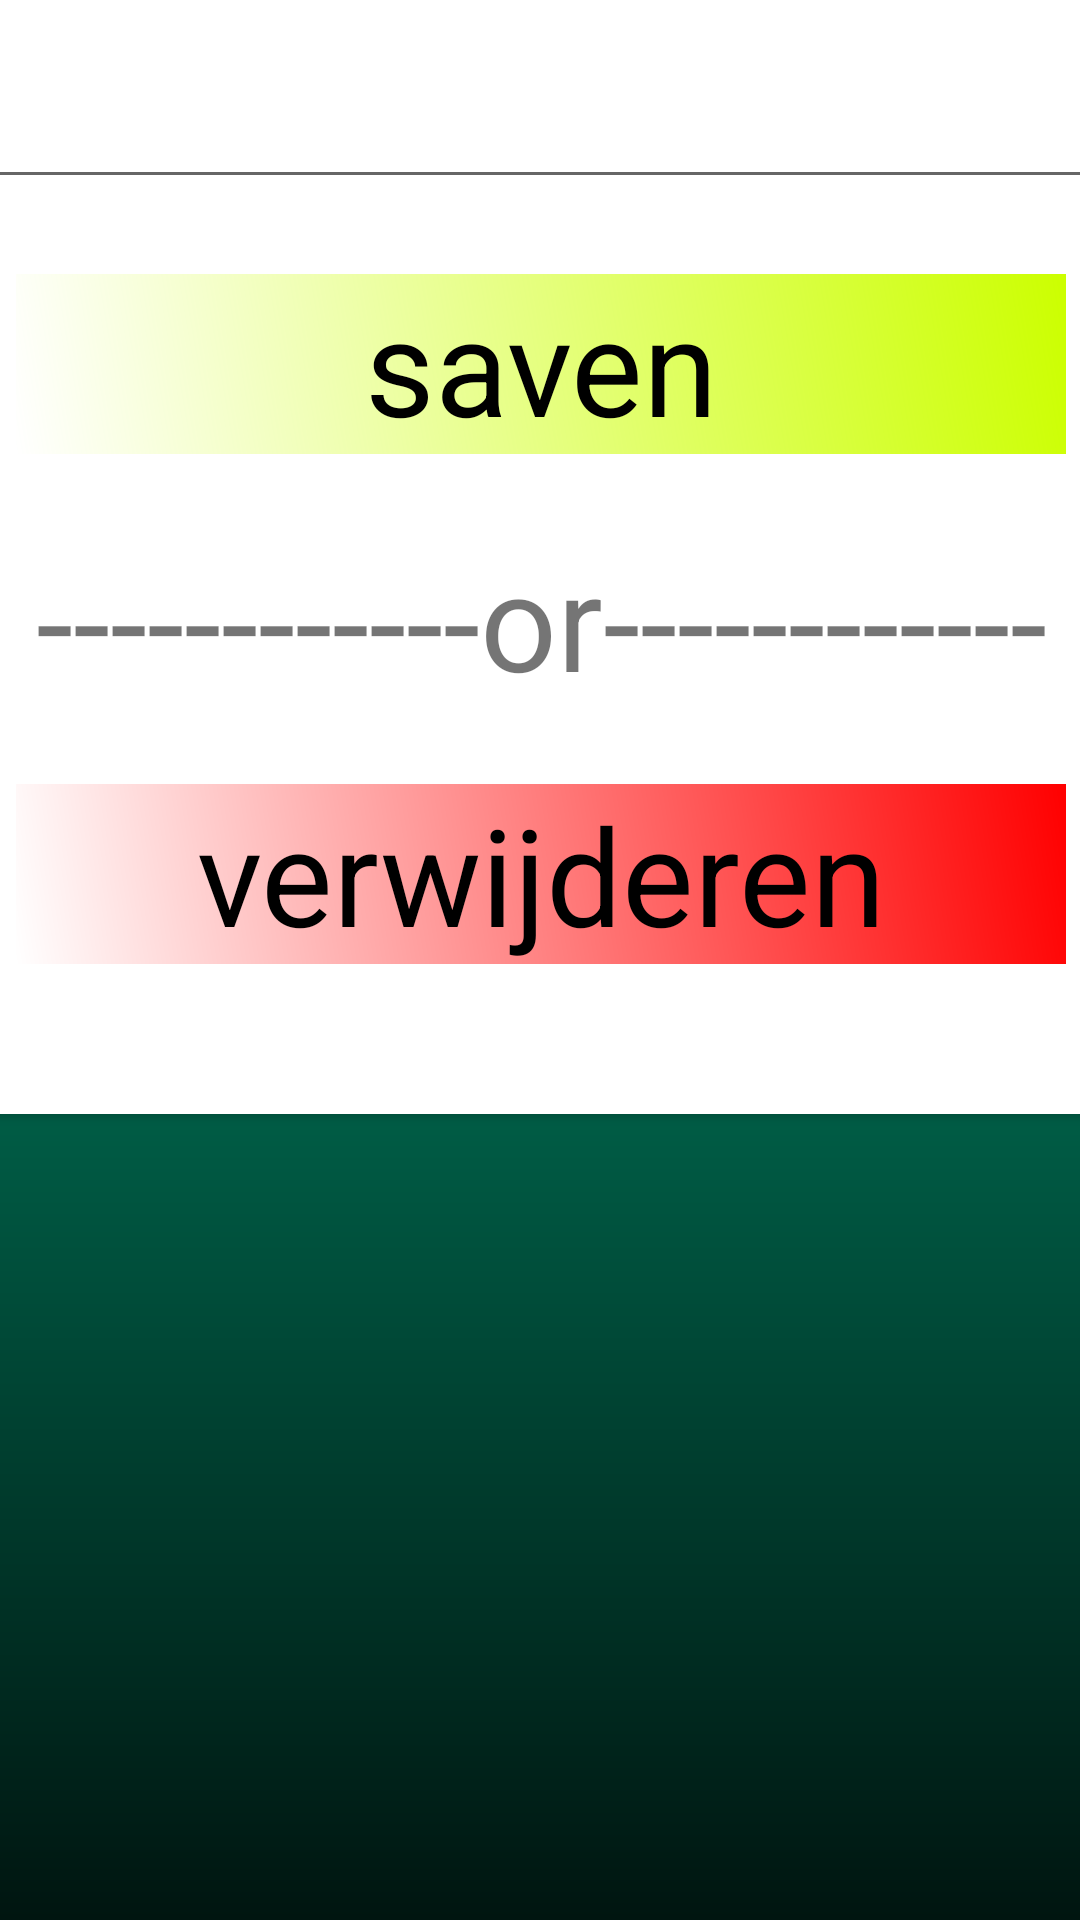

This screen was rendered from an Android layout file. Write that file and the resources it references.
<!-- AndroidManifest.xml: application theme AppTheme -->
<!-- res/layout/delete_website.xml -->
<?xml version="1.0" encoding="utf-8"?>
<androidx.constraintlayout.widget.ConstraintLayout xmlns:android="http://schemas.android.com/apk/res/android"
    android:layout_width="match_parent"
    android:layout_height="match_parent"
    xmlns:app="http://schemas.android.com/apk/res-auto"
    android:layout_marginLeft="5dp"
    android:layout_marginRight="5dp"
    android:layout_gravity="center">


    <androidx.cardview.widget.CardView
        android:layout_width="400dp"
        android:layout_height="wrap_content"
        app:cardCornerRadius="15dp"
        app:layout_constraintStart_toStartOf="parent"
        app:layout_constraintEnd_toEndOf="parent"
        app:layout_constraintTop_toTopOf="parent">

        <LinearLayout
            android:layout_width="match_parent"
            android:layout_height="wrap_content"
            android:layout_marginTop="25dp"
            android:layout_marginBottom="25dp"
            android:gravity="center"
            android:orientation="vertical">

            <ImageView
                android:id="@+id/imageViewPopup"
                android:layout_width="wrap_content"
                android:layout_height="wrap_content"
                android:layout_gravity="right"
                android:layout_marginRight="7dp"
                android:src="@drawable/ic_baseline_close_24" />

            <EditText
                android:id="@+id/editTextDialog"
                android:layout_width="match_parent"
                android:layout_height="wrap_content"
                android:gravity="center"
                android:text="" />

            <TextView
                android:id="@+id/textView_edit"
                android:layout_width="match_parent"
                android:layout_height="wrap_content"
                android:layout_margin="25dp"
                android:background="@drawable/background_add_text_1"
                android:gravity="center"
                android:text="saven"
                android:textColor="@color/black"
                android:textSize="45dp" />

            <TextView
                android:layout_width="match_parent"
                android:layout_height="wrap_content"
                android:gravity="center"
                android:text="------------or------------"
                android:textSize="45dp" />

            <TextView
                android:id="@+id/textView_verwijderen"
                android:layout_width="match_parent"
                android:layout_height="wrap_content"
                android:layout_margin="25dp"
                android:background="@drawable/background_add_text_2"
                android:gravity="center"
                android:text="verwijderen"
                android:textColor="@color/black"
                android:textSize="45dp" />

        </LinearLayout>
    </androidx.cardview.widget.CardView>
</androidx.constraintlayout.widget.ConstraintLayout>
<!-- resources referenced by this layout -->
<resources>
  <color name="black">#000000</color>
  <!-- drawable background_add_text_1 (drawable) -->
  <shape xmlns:android="http://schemas.android.com/apk/res/android"
      android:shape="rectangle">
      <gradient
          android:angle="45"
          android:endColor="#CCFF00"
          />
  </shape>
  <!-- drawable background_add_text_2 (drawable) -->
  <shape xmlns:android="http://schemas.android.com/apk/res/android"
      android:shape="rectangle">
      <gradient
          android:angle="45"
          android:endColor="#FF0000"
          />
  </shape>
  <style name="AppTheme" parent="Theme.AppCompat.Light.NoActionBar">
          
          <item name="colorPrimary">@color/colorPrimary</item>
          <item name="colorPrimaryDark">@color/colorPrimaryDark</item>
          <item name="colorAccent">@color/colorAccent</item>
          <item name="android:windowDisablePreview">false</item>
          <item name="android:windowBackground">@drawable/background1</item>
      </style>
  <color name="colorPrimary">#00BF8F</color>
  <color name="colorPrimaryDark">#00BF8F</color>
  <color name="colorAccent">#03DAC5</color>
  <!-- drawable background1 (drawable) -->
  <shape xmlns:android="http://schemas.android.com/apk/res/android"
      android:shape="rectangle">
      <gradient
          android:angle="270"
          android:startColor="#00BF8F"
          android:endColor="#001510"
          />
  </shape>
</resources>
